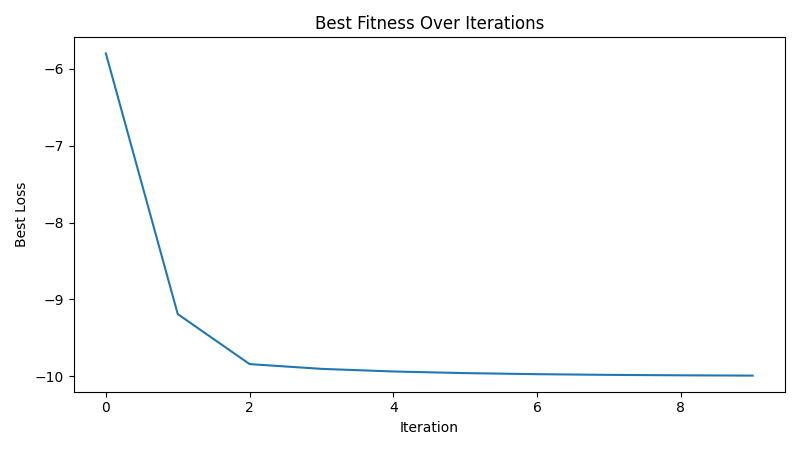

Values plotted in this chart, from the file beside it:
iteration, best_loss
1, -5.803
2, -9.19
3, -9.84
4, -9.902
5, -9.936
6, -9.957
7, -9.971
8, -9.98
9, -9.986
10, -9.99
